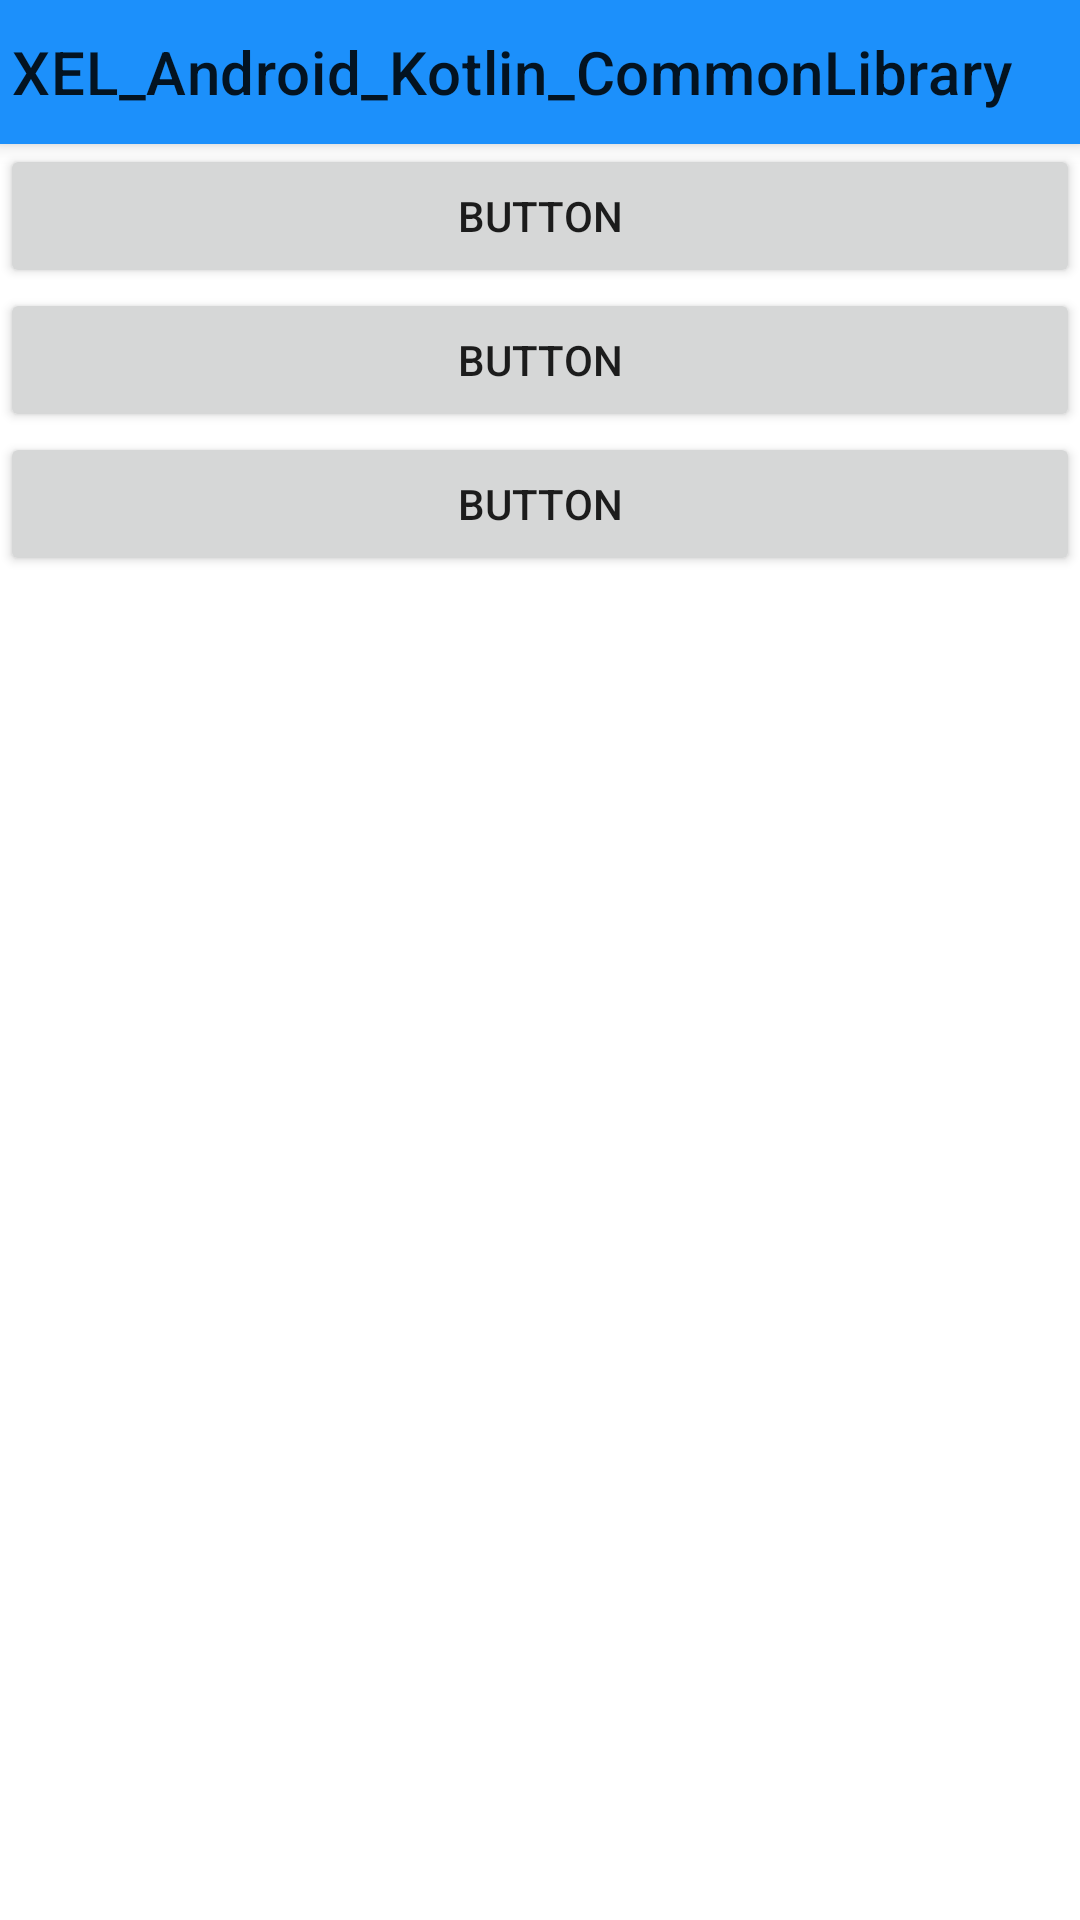

Here is an Android app screen rendered from its layout file. Give the layout XML and the strings, colors and styles it references.
<!-- AndroidManifest.xml: application theme Theme.XEL_Android_CommonLibrary -->
<!-- res/layout/activity_room.xml -->
<?xml version="1.0" encoding="utf-8"?>
<layout xmlns:android="http://schemas.android.com/apk/res/android"
    xmlns:app="http://schemas.android.com/apk/res-auto"
    xmlns:tools="http://schemas.android.com/tools">

    <data>

        <variable
            name="roomViewModel"
            type="com.xelpine.xel_android_kotlin_commonlibrary.z_customcode.viewmodel.viewmodels.ViewModel_Room" />

    </data>

    <androidx.coordinatorlayout.widget.CoordinatorLayout
        android:id="@+id/coordinatorLayout"
        android:layout_width="match_parent"
        android:layout_height="match_parent"
        android:fitsSystemWindows="true"
        app:statusBarBackground="?attr/colorPrimary"
        tools:context=".z_customsource.ui.Activity_DueDiligenceResultLine">

        <com.google.android.material.appbar.AppBarLayout
            android:id="@+id/appBarLayout"
            xmlns:app="http://schemas.android.com/apk/res-auto"
            android:layout_width="match_parent"
            android:layout_height="wrap_content"
            android:fitsSystemWindows="true">

                <androidx.appcompat.widget.Toolbar
                    android:id="@+id/toolbar"
                    android:layout_width="match_parent"
                    android:layout_height="@dimen/xel_actionbarsize"
                    app:title="@string/app_name"
                    app:layout_collapseMode="pin"
                    app:layout_scrollFlags="scroll|enterAlways"
                    app:contentInsetLeft="0dp"
                    app:contentInsetStart="0dp"
                    app:contentInsetStartWithNavigation="0dp"
                    android:fitsSystemWindows="false"/>

        </com.google.android.material.appbar.AppBarLayout>

        <LinearLayout
            android:layout_width="match_parent"
            android:layout_height="match_parent"
            android:orientation="vertical"
            app:layout_behavior="@string/appbar_scrolling_view_behavior">

            <Button
                android:id="@+id/button"
                android:layout_width="match_parent"
                android:layout_height="wrap_content"
                android:text="Button" />

            <Button
                android:id="@+id/button2"
                android:layout_width="match_parent"
                android:layout_height="wrap_content"
                android:text="Button" />

            <Button
                android:id="@+id/button3"
                android:layout_width="match_parent"
                android:layout_height="wrap_content"
                android:text="Button" />
        </LinearLayout>

        

    </androidx.coordinatorlayout.widget.CoordinatorLayout>
</layout>
<!-- resources referenced by this layout -->
<resources>
  <dimen name="xel_actionbarsize">48dip</dimen>
  <string name="app_name">XEL_Android_Kotlin_CommonLibrary</string>
  <style name="Theme.XEL_Android_CommonLibrary" parent="Theme.MaterialComponents.DayNight.NoActionBar">
          
          <item name="colorPrimary">@color/mainColor</item>
          <item name="colorPrimaryVariant">@color/purple_200</item>
          <item name="colorOnPrimary">@color/common_white_only</item>
          
          <item name="colorSecondary">@color/teal_200</item>
          <item name="colorSecondaryVariant">@color/teal_700</item>
          <item name="colorOnSecondary">@color/common_black_only</item>
          <item name="colorControlHighlight">@color/common_transparent</item>
  
          
          <item name="android:statusBarColor" tools:targetApi="lollipop">@android:color/transparent</item>
  
          
          <item name="android:windowContentTransitions">true</item>
  
          
          <item name="android:windowActivityTransitions">true</item>
  
          
          <item name="snackbarStyle">@style/Widget.MaterialComponents.Snackbar</item>
  
          
          <item name="android:homeAsUpIndicator">@mipmap/xel_arrowk_back_36dp</item>
  
          
          
          <item name="android:windowDrawsSystemBarBackgrounds">true</item>
          <item name="android:windowTranslucentStatus">true</item>
  
          
          
  
  
          
  
          
          <item name="android:navigationBarColor">@android:color/transparent</item>
          
          <item name="android:enforceNavigationBarContrast" tools:targetApi="Q">false</item>
  
          <item name="android:windowLayoutInDisplayCutoutMode" tools:targetApi="O_MR1">
              shortEdges 
          </item>
      </style>
  <color name="mainColor">#1c90fb</color>
  <color name="purple_200">#FFBB86FC</color>
  <color name="common_white_only">#FFFFFFFF</color>
  <color name="teal_200">#FF03DAC5</color>
  <color name="teal_700">#FF018786</color>
  <color name="common_black_only">#FF000000</color>
  <color name="common_transparent">#00000000</color>
</resources>
